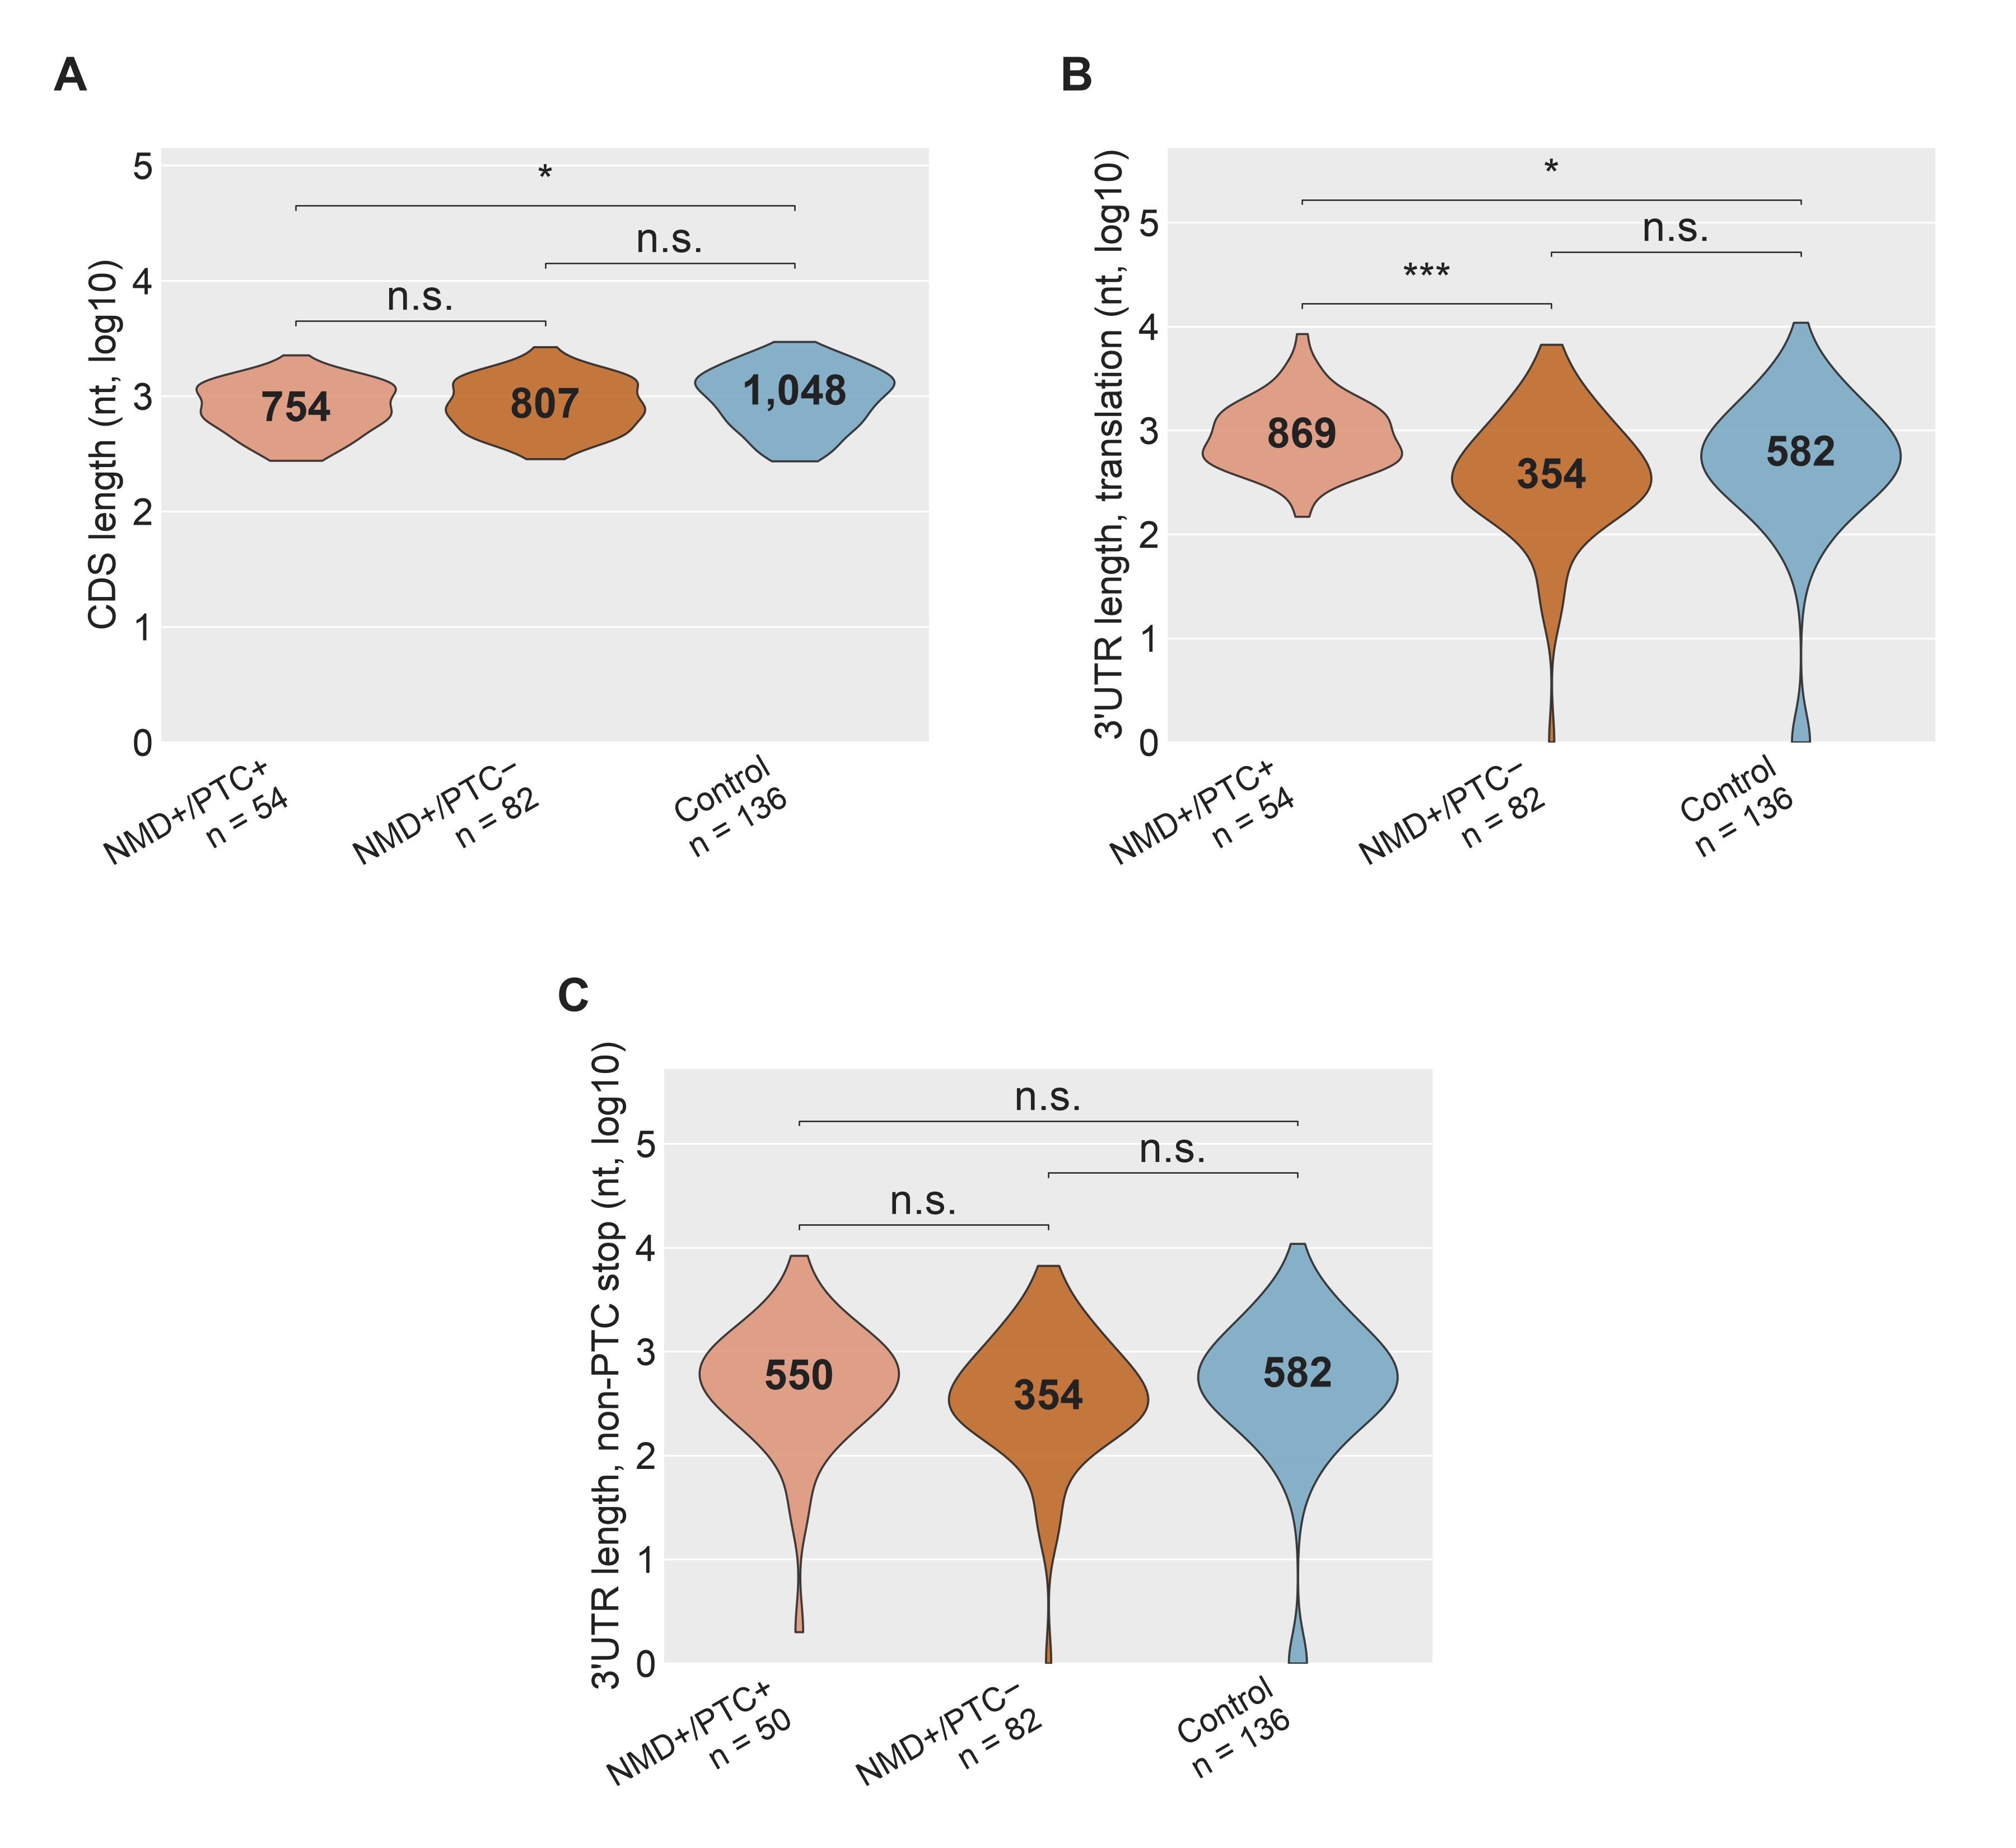

This chart was generated by the following Python code:
"""
SF32 — CDS length and two 3'UTR-length measures in the GENCODE-restricted cohort
(n = 54 / 82 / 136). Own-annotated-CDS stop anchor. 1×3 panels A/B/C.

Data reused from the combined SF32+SF35 export in the sibling dir; no new
data_export needed.
"""

import sys
from pathlib import Path

import matplotlib.pyplot as plt
import numpy as np
import pandas as pd
import seaborn as sns

HERE = Path(__file__).resolve()
LIB = HERE.parents[2] / "lib"
sys.path.insert(0, str(LIB))

from ggplot_style import (
    apply_ggplot_rcparams,
    style_axes_ggplot,
    panel_letter,
    docx_body_fs,
    place_violin_median_label,
    render_and_validate,
    SUBGROUP_PAL,
    TITLE_C,
    AXIS_C,
)
apply_ggplot_rcparams()

# Native figure width — passed through to docx_body_fs so BODY_FS lands at
# the 10 pt docx-scale target regardless of native render size.
NATIVE_W = 12.0
BODY_FS  = docx_body_fs(NATIVE_W)

# Shared export dir data_export.R writes to (local ./data was a pre-reorg leftover).
DATA = HERE.parents[1] / "CDSand3UTR_GENCODEonly" / "data"

# Canonical SUBGROUP_PAL uses Unicode minus (U+2212) in the "NMD+/PTC−"
# key. Data files store the ASCII hyphen form; we remap to the Unicode
# form after loading so SUBGROUP_PAL keys match without a local override.
GROUP_ORDER = ["NMD+/PTC+", "NMD+/PTC−", "Control"]
GROUP_LABEL_REMAP = {"NMD+/PTC-": "NMD+/PTC−"}

PANELS = [
    {"letter": "A", "slug": "panelA_cds_length",
     "value_col": "cds_nt",
     "ylabel": "CDS length (nt, log10)"},
    {"letter": "B", "slug": "panelC_utr3_translation",
     "value_col": "utr3_to_tx_end_nt",
     "ylabel": "3'UTR length, translation (nt, log10)"},
    {"letter": "C", "slug": "panelD_utr3_non_ptc_stop",
     "value_col": "utr3_via_non_ptc_stop_nt",
     "ylabel": "3'UTR length, non-PTC stop (nt, log10)"},
]


def sig_marker(p):
    if pd.isna(p): return "n.s."
    if p < 1e-4:   return "***"
    if p < 1e-3:   return "**"
    if p < 0.05:   return "*"
    return "n.s."


def render_panel(ax, long, desc, stats, value_col, ylabel):
    style_axes_ggplot(ax, xgrid=False, ygrid=True)
    plot_df = long.copy()
    plot_df["y"] = np.log10(np.clip(plot_df[value_col], 1, None))
    plot_df = plot_df.dropna(subset=["y"])

    sns.violinplot(data=plot_df, x="group", y="y", order=GROUP_ORDER,
                   hue="group", palette=SUBGROUP_PAL, legend=False,
                   cut=0, inner=None, density_norm="width",
                   linewidth=0.9, ax=ax)
    for patch in ax.collections:
        patch.set_edgecolor(TITLE_C); patch.set_alpha(0.85); patch.set_zorder(3)
    # Median label placed inside the violin at the median line —
    # font shrunk automatically until the label bbox fits within the
    # violin's width (checked at the label's TOP edge, since violins
    # taper above the median). Falls back to "median = X" below the
    # xtick label if no font from BODY_FS down to the readability floor
    # fits. See place_violin_median_label in ggplot_style.
    data = [plot_df.loc[plot_df["group"] == g, "y"].to_numpy() for g in GROUP_ORDER]
    median_fallbacks = {}
    for i, g in enumerate(GROUP_ORDER):
        v_log = plot_df.loc[plot_df["group"] == g, "y"]
        if len(v_log) == 0:
            continue
        m_log = float(np.median(v_log))
        m_raw = float(desc.loc[desc["group"] == g, "median"].iloc[0])
        result, _fs = place_violin_median_label(
            ax, i, v_log.to_numpy(), m_raw, m_log, BODY_FS, NATIVE_W)
        if result == "fallback":
            # Fallback: draw the median tick line only; caller adds
            # "median = X" annotation below the xtick label.
            ax.plot([i - 0.20, i + 0.20], [m_log, m_log],
                    color=TITLE_C, linewidth=1.6, zorder=5)
            median_fallbacks[g] = m_raw

    ymax = max(d.max() for d in data)
    y_top = ymax + 0.18
    spacing = 0.50
    # Use Unicode minus (U+2212) to match GROUP_LABEL_REMAP-applied data.
    # ASCII hyphen here caused two of three brackets to silently drop.
    pairs = [("NMD+/PTC−", "NMD+/PTC+", 0, 1, y_top),
             ("NMD+/PTC−", "Control",  1, 2, y_top + spacing),
             ("NMD+/PTC+", "Control",  0, 2, y_top + 2 * spacing)]
    for gx, gy, ix, iy, yy in pairs:
        row = stats[((stats["group_x"] == gx) & (stats["group_y"] == gy)) |
                    ((stats["group_x"] == gy) & (stats["group_y"] == gx))]
        if row.empty: continue
        p = row.iloc[0]["wilcox_p"]
        ax.plot([ix, ix, iy, iy], [yy - 0.04, yy, yy, yy - 0.04],
                color=TITLE_C, linewidth=0.6)
        ax.text((ix + iy) / 2, yy + 0.02, sig_marker(p),
                ha="center", va="bottom", fontsize=BODY_FS, color=TITLE_C)

    n_per = {g: int(desc.loc[desc["group"] == g, "n"].iloc[0]) for g in GROUP_ORDER}

    ax.set_xticks(range(len(GROUP_ORDER)))
    # Tilted 2-row labels at BODY_FS-4 (effective ~7.6pt in docx) so
    # the "NMD+/PTC−\nn=118" label fits within per-tick spacing on the
    # 2×2 layout. Matches the docx-approved Yul style for SF35.
    ax.set_xticklabels(
        [f"{g}\nn = {n_per[g]:,}" for g in GROUP_ORDER],
        fontsize=BODY_FS - 4, color=TITLE_C,
        rotation=30, ha="right", va="top")
    ax.set_xlabel("")
    ax.set_ylabel(ylabel, fontsize=BODY_FS - 2, color=TITLE_C)
    ax.tick_params(axis="y", labelsize=BODY_FS - 2, colors=TITLE_C)
    ax.set_ylim(bottom=0, top=y_top + 3 * spacing)

    # For any group whose median label fell back, add "median = X"
    # annotation below the xtick label (Pete's first-choice fallback).
    # Offset in pixels is tuned to sit just below the 2-row horizontal
    # xtick label (~50-55 px tall at BODY_FS-1).
    for i, g in enumerate(GROUP_ORDER):
        if g in median_fallbacks:
            m_raw = median_fallbacks[g]
            ax.annotate(
                f"median = {int(round(m_raw)):,}",
                xy=(i, 0), xycoords=("data", "axes fraction"),
                xytext=(0, -60), textcoords="offset points",
                fontsize=BODY_FS - 1, color=TITLE_C,
                ha="center", va="top",
            )


def build_figure():
    # 2×2 layout with Panel C centered on the bottom row — matches
    # SF33's TD2 bias figure. Panels get double the horizontal width
    # of a 1×3 layout, which lets tilted xtick labels fit at readable
    # font. Implemented as a 2×4 grid: A cols 0-1, B cols 2-3, C cols 1-2.
    from matplotlib.gridspec import GridSpec
    fig = plt.figure(figsize=(NATIVE_W, 11.0))
    gs = GridSpec(2, 4, figure=fig,
                  left=0.08, right=0.96, top=0.92, bottom=0.10,
                  wspace=0.9, hspace=0.55)
    axes = [
        fig.add_subplot(gs[0, 0:2]),   # A — top-left
        fig.add_subplot(gs[0, 2:4]),   # B — top-right
        fig.add_subplot(gs[1, 1:3]),   # C — bottom-center
    ]

    long = pd.read_csv(DATA / "features_190_subset_long.tsv", sep="\t")
    long["group"] = long["group"].replace(GROUP_LABEL_REMAP)
    for spec, ax in zip(PANELS, axes):
        desc  = pd.read_csv(DATA / f"{spec['slug']}_descriptives.tsv", sep="\t")
        stats = pd.read_csv(DATA / f"{spec['slug']}_pairwise.tsv", sep="\t")
        desc["group"] = desc["group"].replace(GROUP_LABEL_REMAP)
        stats["group_x"] = stats["group_x"].replace(GROUP_LABEL_REMAP)
        stats["group_y"] = stats["group_y"].replace(GROUP_LABEL_REMAP)
        render_panel(ax, long, desc, stats, spec["value_col"], spec["ylabel"])
        panel_letter(ax, spec["letter"], x=-0.14, y=1.08)
    return fig


def main():
    fig = build_figure()
    render_and_validate(fig, HERE.parent / "figure_sf32",
                        native_width_in=NATIVE_W)
    print("Saved: figure_sf32.{pdf,png}")


if __name__ == "__main__":
    main()
